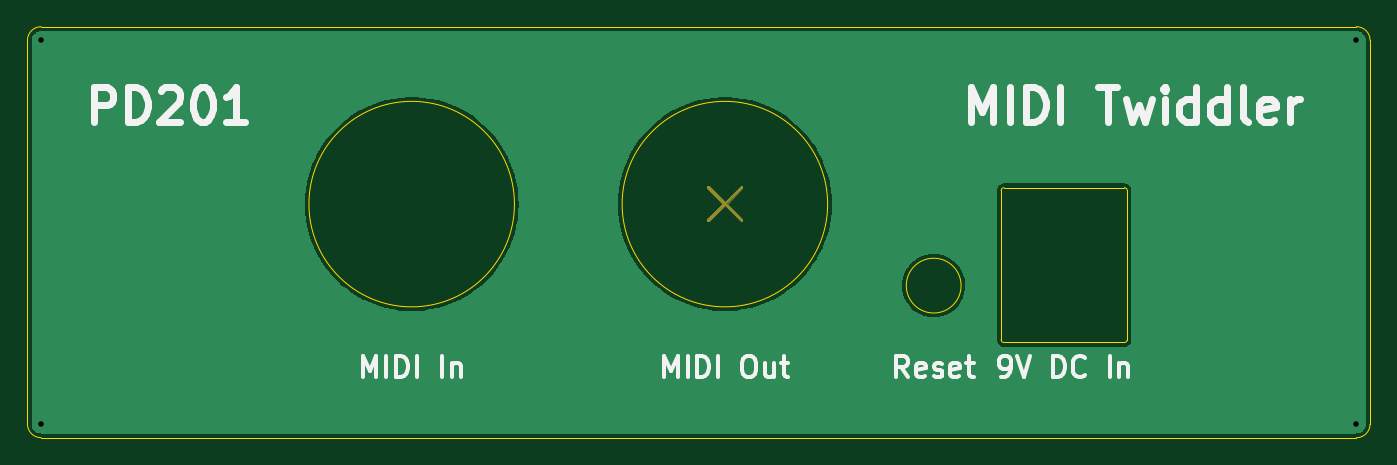
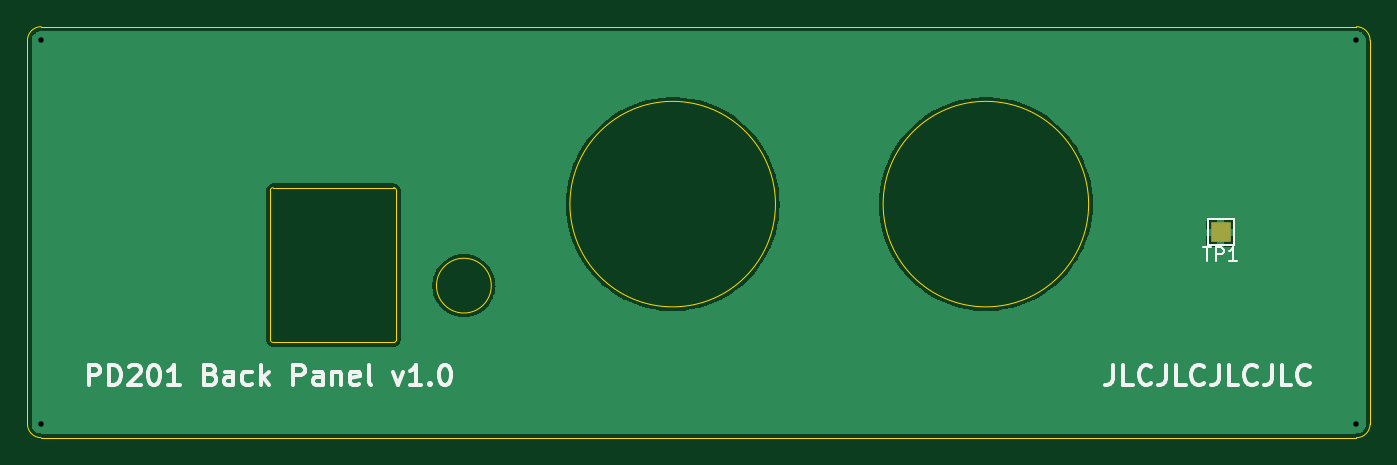
Circuit board: 9 layer files. Board 98.0 x 30.0 mm.
- bottom_copper: miditwiddle-back-B_Cu.gbr (22123 bytes)
- bottom_mask: miditwiddle-back-B_Mask.gbr (554 bytes)
- bottom_silk: miditwiddle-back-B_Silkscreen.gbr (8394 bytes)
- outline: miditwiddle-back-Edge_Cuts.gbr (1651 bytes)
- top_copper: miditwiddle-back-F_Cu.gbr (19333 bytes)
- top_mask: miditwiddle-back-F_Mask.gbr (1241 bytes)
- top_silk: miditwiddle-back-F_Silkscreen.gbr (9044 bytes)
- drill: miditwiddle-back-NPTH.drl (274 bytes)
- drill: miditwiddle-back-PTH.drl (389 bytes)

=== bottom_copper: miditwiddle-back-B_Cu.gbr (22123 bytes, source omitted) ===
=== bottom_mask: miditwiddle-back-B_Mask.gbr ===
%TF.GenerationSoftware,KiCad,Pcbnew,(6.0.11)*%
%TF.CreationDate,2023-08-23T19:51:56-07:00*%
%TF.ProjectId,miditwiddle-back,6d696469-7477-4696-9464-6c652d626163,rev?*%
%TF.SameCoordinates,PX9157080PY68799b0*%
%TF.FileFunction,Soldermask,Bot*%
%TF.FilePolarity,Negative*%
%FSLAX46Y46*%
G04 Gerber Fmt 4.6, Leading zero omitted, Abs format (unit mm)*
G04 Created by KiCad (PCBNEW (6.0.11)) date 2023-08-23 19:51:56*
%MOMM*%
%LPD*%
G01*
G04 APERTURE LIST*
%ADD10R,1.500000X1.500000*%
G04 APERTURE END LIST*
D10*
%TO.C,TP1*%
X-38100000Y7950000D03*
%TD*%
M02*

=== bottom_silk: miditwiddle-back-B_Silkscreen.gbr (8394 bytes, source omitted) ===
=== outline: miditwiddle-back-Edge_Cuts.gbr ===
%TF.GenerationSoftware,KiCad,Pcbnew,(6.0.11)*%
%TF.CreationDate,2023-08-23T19:51:56-07:00*%
%TF.ProjectId,miditwiddle-back,6d696469-7477-4696-9464-6c652d626163,rev?*%
%TF.SameCoordinates,PX9157080PY68799b0*%
%TF.FileFunction,Profile,NP*%
%FSLAX46Y46*%
G04 Gerber Fmt 4.6, Leading zero omitted, Abs format (unit mm)*
G04 Created by KiCad (PCBNEW (6.0.11)) date 2023-08-23 19:51:56*
%MOMM*%
%LPD*%
G01*
G04 APERTURE LIST*
%TA.AperFunction,Profile*%
%ADD10C,0.050000*%
%TD*%
G04 APERTURE END LIST*
D10*
X31070000Y-100000D02*
G75*
G03*
X31270000Y100000I0J200000D01*
G01*
X22070000Y100000D02*
G75*
G03*
X22270000Y-100000I200000J0D01*
G01*
X31270000Y11000000D02*
G75*
G03*
X31070000Y11200000I-200000J0D01*
G01*
X22270000Y11200000D02*
G75*
G03*
X22070000Y11000000I0J-200000D01*
G01*
X31070000Y-100000D02*
X22270000Y-100000D01*
X31070000Y11200000D02*
X22270000Y11200000D01*
X31270000Y100000D02*
X31270000Y11000000D01*
X22070000Y100000D02*
X22070000Y11000000D01*
X19145000Y4050000D02*
G75*
G03*
X19145000Y4050000I-2000000J0D01*
G01*
X9405000Y10000000D02*
G75*
G03*
X9405000Y10000000I-7500000J0D01*
G01*
X-13455000Y10000000D02*
G75*
G03*
X-13455000Y10000000I-7500000J0D01*
G01*
X-48000000Y22950000D02*
G75*
G03*
X-49000000Y21950000I0J-1000000D01*
G01*
X49000000Y21950000D02*
G75*
G03*
X48000000Y22950000I-1000000J0D01*
G01*
X48000000Y-7050000D02*
G75*
G03*
X49000000Y-6050000I0J1000000D01*
G01*
X-49000000Y-6050000D02*
G75*
G03*
X-48000000Y-7050000I1000000J0D01*
G01*
X49000000Y21950000D02*
X49000000Y-6050000D01*
X-48000000Y22950000D02*
X48000000Y22950000D01*
X-49000000Y-6050000D02*
X-49000000Y21950000D01*
X48000000Y-7050000D02*
X-48000000Y-7050000D01*
M02*

=== top_copper: miditwiddle-back-F_Cu.gbr (19333 bytes, source omitted) ===
=== top_mask: miditwiddle-back-F_Mask.gbr ===
%TF.GenerationSoftware,KiCad,Pcbnew,(6.0.11)*%
%TF.CreationDate,2023-08-23T19:51:56-07:00*%
%TF.ProjectId,miditwiddle-back,6d696469-7477-4696-9464-6c652d626163,rev?*%
%TF.SameCoordinates,PX9157080PY68799b0*%
%TF.FileFunction,Soldermask,Top*%
%TF.FilePolarity,Negative*%
%FSLAX46Y46*%
G04 Gerber Fmt 4.6, Leading zero omitted, Abs format (unit mm)*
G04 Created by KiCad (PCBNEW (6.0.11)) date 2023-08-23 19:51:56*
%MOMM*%
%LPD*%
G01*
G04 APERTURE LIST*
%ADD10C,0.100000*%
G04 APERTURE END LIST*
D10*
G36*
X1905000Y10160000D02*
G01*
X3048000Y11303000D01*
X3175000Y11303000D01*
X3175000Y11176000D01*
X2032000Y10033000D01*
X3175000Y8890000D01*
X3175000Y8763000D01*
X3048000Y8763000D01*
X1905000Y9906000D01*
X762000Y8763000D01*
X635000Y8763000D01*
X635000Y8890000D01*
X1778000Y10033000D01*
X635000Y11176000D01*
X635000Y11303000D01*
X762000Y11303000D01*
X1905000Y10160000D01*
G37*
X1905000Y10160000D02*
X3048000Y11303000D01*
X3175000Y11303000D01*
X3175000Y11176000D01*
X2032000Y10033000D01*
X3175000Y8890000D01*
X3175000Y8763000D01*
X3048000Y8763000D01*
X1905000Y9906000D01*
X762000Y8763000D01*
X635000Y8763000D01*
X635000Y8890000D01*
X1778000Y10033000D01*
X635000Y11176000D01*
X635000Y11303000D01*
X762000Y11303000D01*
X1905000Y10160000D01*
M02*

=== top_silk: miditwiddle-back-F_Silkscreen.gbr (9044 bytes, source omitted) ===
=== drill: miditwiddle-back-NPTH.drl ===
M48
; DRILL file {KiCad (6.0.11)} date Wed Aug 23 19:51:58 2023
; FORMAT={-:-/ absolute / inch / decimal}
; #@! TF.CreationDate,2023-08-23T19:51:58-07:00
; #@! TF.GenerationSoftware,Kicad,Pcbnew,(6.0.11)
; #@! TF.FileFunction,NonPlated,1,2,NPTH
FMAT,2
INCH
%
G90
G05
T0
M30

=== drill: miditwiddle-back-PTH.drl ===
M48
; DRILL file {KiCad (6.0.11)} date Wed Aug 23 19:51:58 2023
; FORMAT={-:-/ absolute / inch / decimal}
; #@! TF.CreationDate,2023-08-23T19:51:58-07:00
; #@! TF.GenerationSoftware,Kicad,Pcbnew,(6.0.11)
; #@! TF.FileFunction,Plated,1,2,PTH
FMAT,2
INCH
; #@! TA.AperFunction,Plated,PTH,ViaDrill
T1C0.0157
%
G90
G05
T1
X-1.8898Y0.8642
X-1.8898Y-0.2382
X1.8898Y0.8642
X1.8898Y-0.2382
T0
M30

